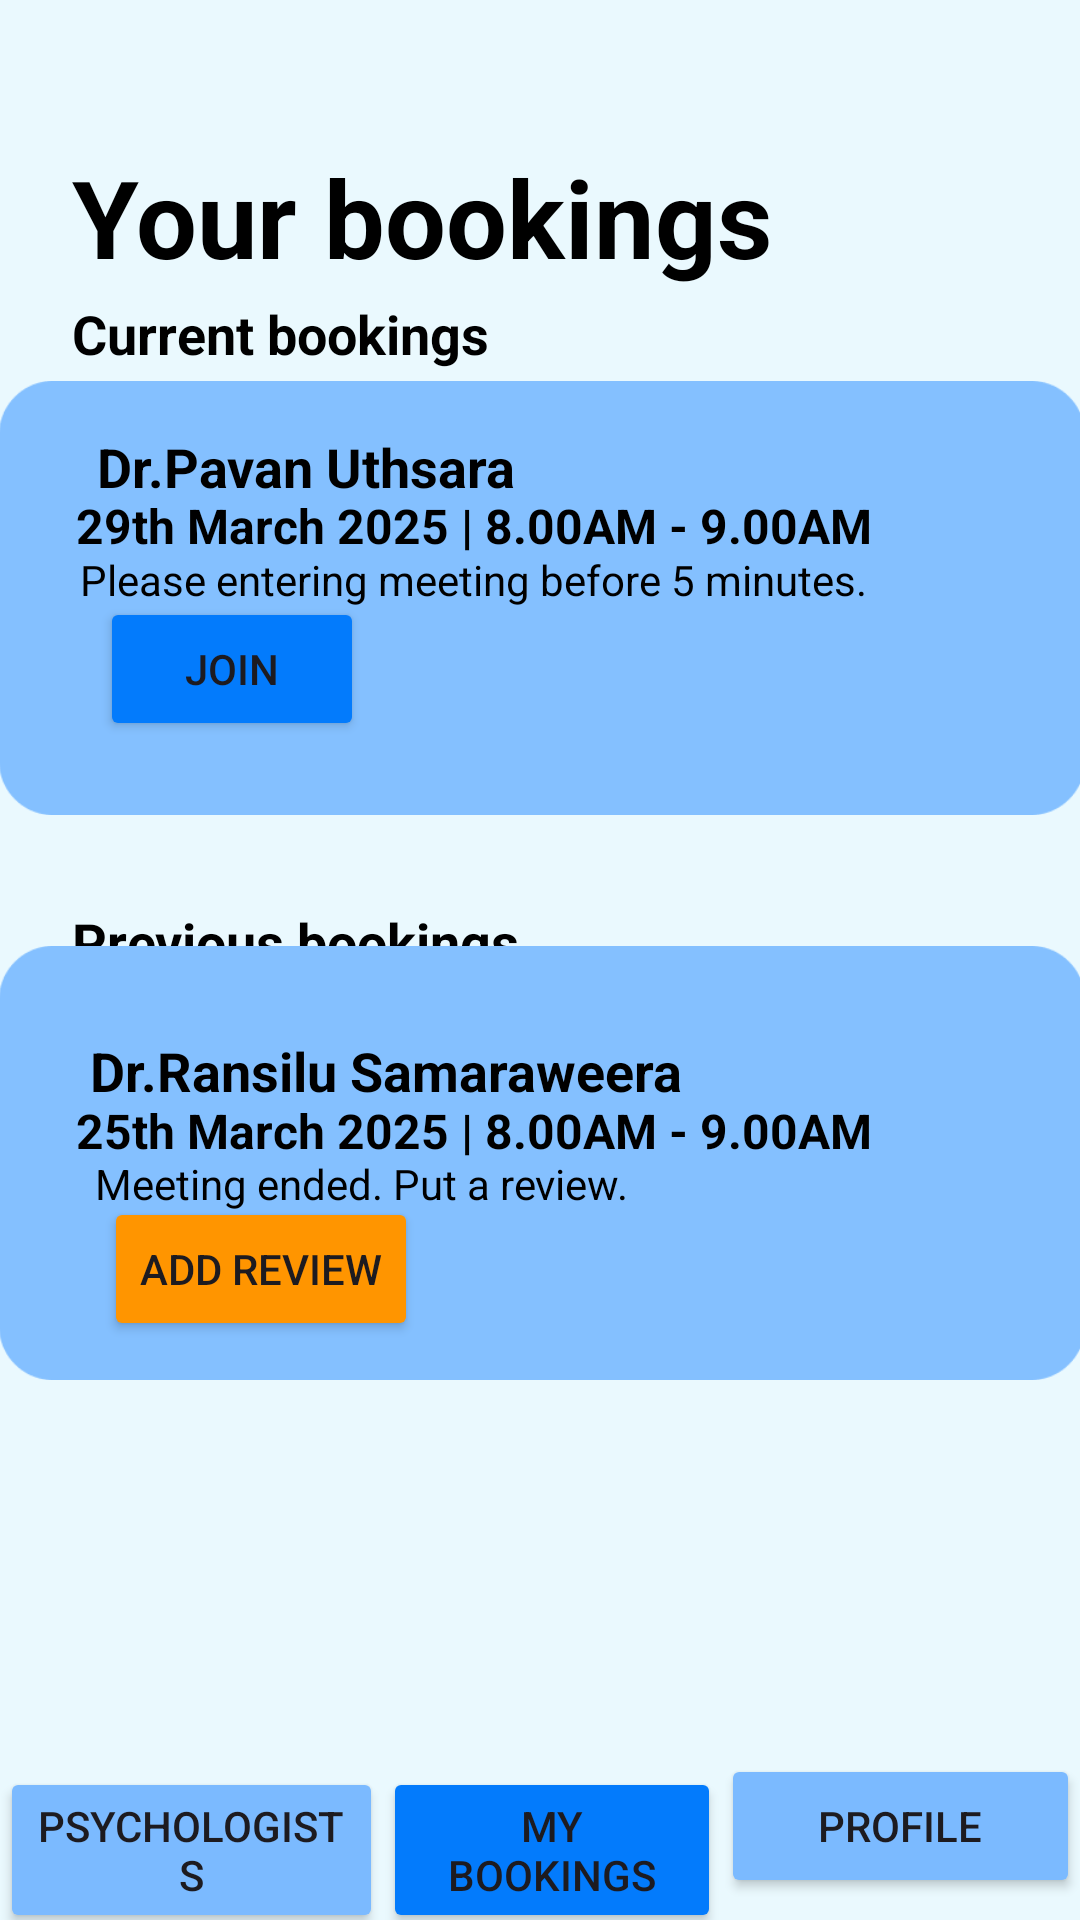

Write the Android layout XML for this screen, with the resource values it uses.
<!-- AndroidManifest.xml: application theme Theme.MADlabexam2 -->
<!-- res/layout/activity_userbookings.xml -->
<?xml version="1.0" encoding="utf-8"?>
<androidx.constraintlayout.widget.ConstraintLayout xmlns:android="http://schemas.android.com/apk/res/android"
    xmlns:app="http://schemas.android.com/apk/res-auto"
    xmlns:tools="http://schemas.android.com/tools"
    android:layout_width="match_parent"
    android:layout_height="match_parent"
    android:background="@color/background">


    <TextView
        android:id="@+id/textView21"
        android:layout_width="wrap_content"
        android:layout_height="wrap_content"
        android:layout_marginStart="24dp"
        android:layout_marginTop="48dp"
        android:text="@string/userbookings_title"
        android:textColor="@color/black"
        android:textSize="36dp"
        android:textStyle="bold"
        app:layout_constraintBottom_toBottomOf="parent"
        app:layout_constraintEnd_toEndOf="parent"
        app:layout_constraintHorizontal_bias="0.0"
        app:layout_constraintStart_toStartOf="parent"
        app:layout_constraintTop_toTopOf="parent"
        app:layout_constraintVertical_bias="0.0" />

    <TextView
        android:id="@+id/textView22"
        android:layout_width="wrap_content"
        android:layout_height="wrap_content"
        android:layout_marginStart="24dp"
        android:text="@string/userbookings_current"
        android:textColor="@color/black"
        android:textSize="18dp"
        android:textStyle="bold"
        app:layout_constraintBottom_toBottomOf="parent"
        app:layout_constraintEnd_toEndOf="parent"
        app:layout_constraintHorizontal_bias="0.0"
        app:layout_constraintStart_toStartOf="parent"
        app:layout_constraintTop_toTopOf="parent"
        app:layout_constraintVertical_bias="0.161" />

    <TextView
        android:id="@+id/textView23"
        android:layout_width="wrap_content"
        android:layout_height="wrap_content"
        android:layout_marginStart="24dp"
        android:text="@string/userbookings_previous"
        android:textColor="@color/black"
        android:textSize="18dp"
        android:textStyle="bold"
        app:layout_constraintBottom_toBottomOf="parent"
        app:layout_constraintEnd_toEndOf="parent"
        app:layout_constraintHorizontal_bias="0.0"
        app:layout_constraintStart_toStartOf="parent"
        app:layout_constraintTop_toTopOf="parent"
        app:layout_constraintVertical_bias="0.49" />

    <ImageView
        android:id="@+id/imageView6"
        android:layout_width="362dp"
        android:layout_height="150dp"
        app:layout_constraintBottom_toBottomOf="parent"
        app:layout_constraintEnd_toEndOf="parent"
        app:layout_constraintHorizontal_bias="0.421"
        app:layout_constraintStart_toStartOf="parent"
        app:layout_constraintTop_toTopOf="parent"
        app:layout_constraintVertical_bias="0.254"
        app:srcCompat="@drawable/booking_background" />

    <TextView
        android:id="@+id/textView24"
        android:layout_width="wrap_content"
        android:layout_height="wrap_content"
        android:text="@string/userbookings_b1_dname"
        android:textColor="@color/black"
        android:textSize="18dp"
        android:textStyle="bold"
        app:layout_constraintBottom_toBottomOf="parent"
        app:layout_constraintEnd_toEndOf="parent"
        app:layout_constraintHorizontal_bias="0.146"
        app:layout_constraintStart_toStartOf="parent"
        app:layout_constraintTop_toTopOf="parent"
        app:layout_constraintVertical_bias="0.233" />

    <TextView
        android:id="@+id/textView25"
        android:layout_width="wrap_content"
        android:layout_height="wrap_content"
        android:text="@string/userbookings_b1_date"
        android:textColor="@color/black"
        android:textSize="16dp"
        android:textStyle="bold"
        app:layout_constraintBottom_toBottomOf="parent"
        app:layout_constraintEnd_toEndOf="parent"
        app:layout_constraintHorizontal_bias="0.268"
        app:layout_constraintStart_toStartOf="parent"
        app:layout_constraintTop_toTopOf="parent"
        app:layout_constraintVertical_bias="0.266" />

    <TextView
        android:id="@+id/textView26"
        android:layout_width="wrap_content"
        android:layout_height="wrap_content"
        android:text="@string/userbookings_b1_tagline"
        android:textColor="@color/black"
        android:textStyle="normal"
        app:layout_constraintBottom_toBottomOf="parent"
        app:layout_constraintEnd_toEndOf="parent"
        app:layout_constraintHorizontal_bias="0.273"
        app:layout_constraintStart_toStartOf="parent"
        app:layout_constraintTop_toTopOf="parent"
        app:layout_constraintVertical_bias="0.296" />

    <Button
        android:id="@+id/button4"
        android:layout_width="wrap_content"
        android:layout_height="wrap_content"
        android:backgroundTint="@color/submit_btn"
        android:text="@string/userbookings_b1_joinbtn"
        app:layout_constraintBottom_toBottomOf="parent"
        app:layout_constraintEnd_toEndOf="parent"
        app:layout_constraintHorizontal_bias="0.123"
        app:layout_constraintStart_toStartOf="parent"
        app:layout_constraintTop_toTopOf="parent"
        app:layout_constraintVertical_bias="0.336" />

    <ImageView
        android:id="@+id/imageView7"
        android:layout_width="362dp"
        android:layout_height="150dp"
        app:layout_constraintBottom_toBottomOf="parent"
        app:layout_constraintEnd_toEndOf="parent"
        app:layout_constraintHorizontal_bias="0.428"
        app:layout_constraintStart_toStartOf="parent"
        app:layout_constraintTop_toTopOf="parent"
        app:layout_constraintVertical_bias="0.638"
        app:srcCompat="@drawable/booking_background" />

    <TextView
        android:id="@+id/textView27"
        android:layout_width="wrap_content"
        android:layout_height="wrap_content"
        android:text="@string/userbookings_b2_date"
        android:textColor="@color/black"
        android:textSize="16dp"
        android:textStyle="bold"
        app:layout_constraintBottom_toBottomOf="parent"
        app:layout_constraintEnd_toEndOf="parent"
        app:layout_constraintHorizontal_bias="0.268"
        app:layout_constraintStart_toStartOf="parent"
        app:layout_constraintTop_toTopOf="parent"
        app:layout_constraintVertical_bias="0.592" />

    <TextView
        android:id="@+id/textView28"
        android:layout_width="wrap_content"
        android:layout_height="wrap_content"
        android:text="@string/userbookings_b2_dname"
        android:textColor="@color/black"
        android:textSize="18dp"
        android:textStyle="bold"
        app:layout_constraintBottom_toBottomOf="parent"
        app:layout_constraintEnd_toEndOf="parent"
        app:layout_constraintHorizontal_bias="0.185"
        app:layout_constraintStart_toStartOf="parent"
        app:layout_constraintTop_toTopOf="parent"
        app:layout_constraintVertical_bias="0.56" />

    <TextView
        android:id="@+id/textView29"
        android:layout_width="wrap_content"
        android:layout_height="wrap_content"
        android:text="@string/userbookings_b2_tagline"
        android:textColor="@color/black"
        android:textStyle="normal"
        app:layout_constraintBottom_toBottomOf="parent"
        app:layout_constraintEnd_toEndOf="parent"
        app:layout_constraintHorizontal_bias="0.173"
        app:layout_constraintStart_toStartOf="parent"
        app:layout_constraintTop_toTopOf="parent"
        app:layout_constraintVertical_bias="0.62" />

    <Button
        android:id="@+id/button2"
        android:layout_width="wrap_content"
        android:layout_height="wrap_content"
        android:backgroundTint="@color/yellow"
        android:text="@string/userbookings_b2_addreviewbtn"
        app:layout_constraintBottom_toBottomOf="parent"
        app:layout_constraintEnd_toEndOf="parent"
        app:layout_constraintHorizontal_bias="0.136"
        app:layout_constraintStart_toStartOf="parent"
        app:layout_constraintTop_toTopOf="parent"
        app:layout_constraintVertical_bias="0.674" />

    <LinearLayout
        android:id="@+id/linearLayout3"
        android:layout_width="0dp"
        android:layout_height="wrap_content"
        android:orientation="horizontal"
        app:layout_constraintBottom_toBottomOf="parent"
        app:layout_constraintEnd_toEndOf="parent"
        app:layout_constraintHorizontal_bias="0.5"
        app:layout_constraintStart_toStartOf="parent"
        app:layout_constraintTop_toTopOf="parent"
        app:layout_constraintVertical_bias="1.0">

        <Button
            android:id="@+id/button10"
            android:layout_width="154dp"
            android:layout_height="wrap_content"
            android:layout_weight="1"
            android:backgroundTint="@color/logout_btn_color"
            android:text="Psychologists" />

        <Button
            android:id="@+id/button9"
            android:layout_width="139dp"
            android:layout_height="wrap_content"
            android:layout_weight="1"
            android:backgroundTint="@color/submit_btn"
            android:text="My bookings" />

        <Button
            android:id="@+id/button11"
            android:layout_width="146dp"
            android:layout_height="wrap_content"
            android:layout_weight="1"
            android:backgroundTint="@color/logout_btn_color"
            android:text="Profile" />

    </LinearLayout>

</androidx.constraintlayout.widget.ConstraintLayout>
<!-- resources referenced by this layout -->
<resources>
  <color name="background">#eaf9fe</color>
  <color name="black">#FF000000</color>
  <color name="logout_btn_color">#7BBAFF</color>
  <color name="submit_btn">#037bfc</color>
  <color name="yellow">#FF9500</color>
  <!-- drawable booking_background: png bitmap (drawable, 3451 bytes) -->
  <string name="userbookings_b1_date">29th March 2025 | 8.00AM - 9.00AM</string>
  <string name="userbookings_b1_dname">Dr.Pavan Uthsara</string>
  <string name="userbookings_b1_joinbtn">Join</string>
  <string name="userbookings_b1_tagline">Please entering meeting before 5 minutes.</string>
  <string name="userbookings_b2_addreviewbtn">Add review</string>
  <string name="userbookings_b2_date">25th March 2025 | 8.00AM - 9.00AM</string>
  <string name="userbookings_b2_dname">Dr.Ransilu Samaraweera</string>
  <string name="userbookings_b2_tagline">Meeting ended. Put a review.</string>
  <string name="userbookings_current">Current bookings</string>
  <string name="userbookings_previous">Previous bookings</string>
  <string name="userbookings_title">Your bookings</string>
  <style name="Theme.MADlabexam2" parent="Base.Theme.MADlabexam2" />
  <style name="Base.Theme.MADlabexam2" parent="Theme.Material3.DayNight.NoActionBar">
          
          
      </style>
</resources>
